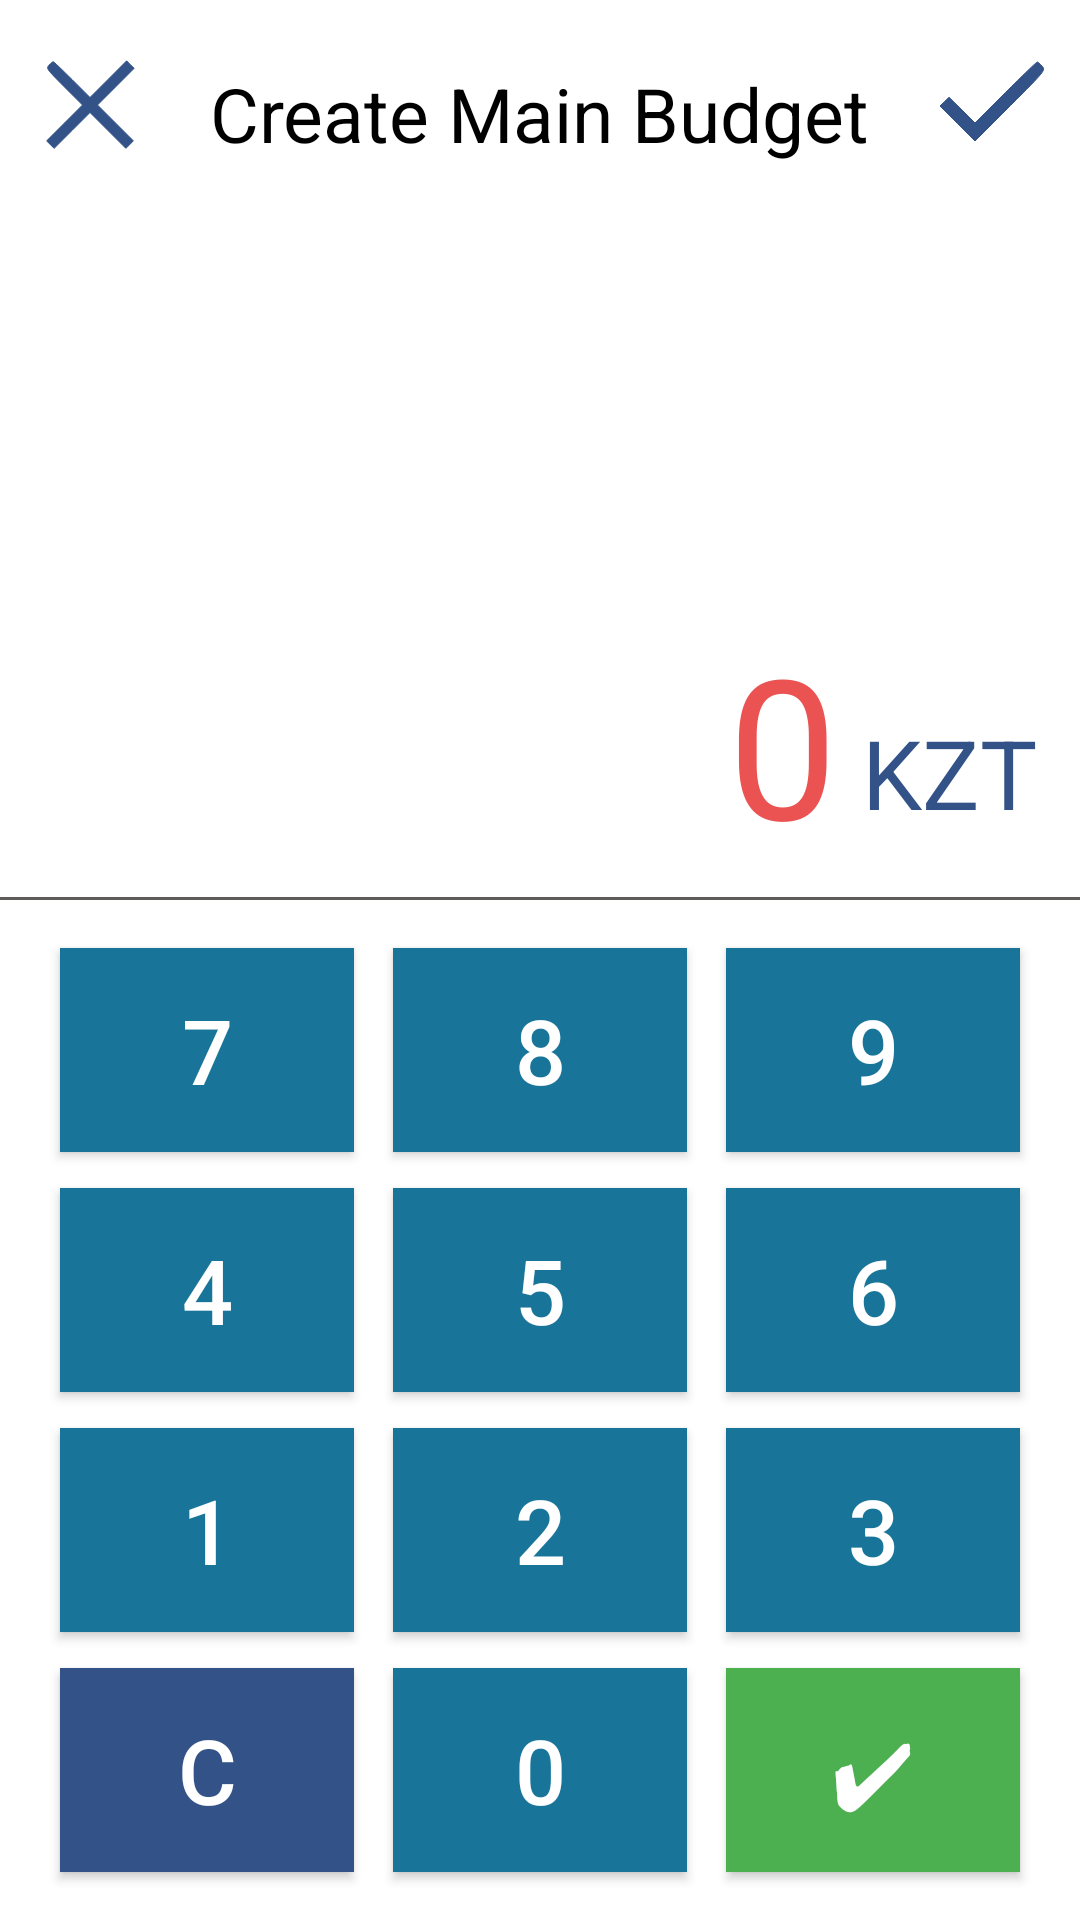

Here is an Android app screen rendered from its layout file. Give the layout XML and the strings, colors and styles it references.
<!-- AndroidManifest.xml: application theme Theme.BudgetingApp -->
<!-- res/layout/activity_add_edit_budget.xml -->
<?xml version="1.0" encoding="utf-8"?>
<androidx.constraintlayout.widget.ConstraintLayout xmlns:android="http://schemas.android.com/apk/res/android"
    xmlns:app="http://schemas.android.com/apk/res-auto"
    xmlns:tools="http://schemas.android.com/tools"
    android:layout_width="match_parent"
    android:layout_height="match_parent"
    tools:context=".activity.AddEditBudgetActivity">

    <LinearLayout
        android:id="@+id/row0"
        android:layout_width="match_parent"
        android:layout_height="80dp"
        android:layout_marginBottom="10dp"
        android:orientation="horizontal"
        app:layout_constraintBottom_toBottomOf="parent"
        app:layout_constraintLeft_toLeftOf="parent"
        app:layout_constraintRight_toRightOf="parent"
        tools:layout_editor_absoluteX="1dp"
        tools:layout_editor_absoluteY="1dp">

        <com.google.android.material.button.MaterialButton
            android:id="@+id/buttonClear"
            android:layout_width="wrap_content"
            android:layout_height="match_parent"
            android:layout_marginStart="20dp"
            android:layout_weight="1"
            android:backgroundTint="@color/secondary_blue"
            android:text="C"
            android:textSize="30sp"
            app:cornerRadius="0dp"/>

        <com.google.android.material.button.MaterialButton
            android:id="@+id/buttonZero"
            android:layout_width="wrap_content"
            android:layout_height="match_parent"
            android:layout_marginStart="13dp"
            android:layout_weight="1"
            android:backgroundTint="@color/metallic_seaweed"
            android:text="0"
            android:textSize="30sp"
            app:cornerRadius="0dp"/>

        <com.google.android.material.button.MaterialButton
            android:id="@+id/buttonDone"
            android:layout_width="wrap_content"
            android:layout_height="match_parent"
            android:layout_marginStart="13dp"
            android:layout_marginEnd="20dp"
            android:layout_weight="1"
            android:backgroundTint="#4CAF50"
            android:text="✔"
            android:textSize="30sp"
            app:cornerRadius="0dp"/>
    </LinearLayout>

    <LinearLayout
        android:id="@+id/row1"
        android:layout_width="match_parent"
        android:layout_height="80dp"
        android:orientation="horizontal"
        app:layout_constraintBottom_toTopOf="@id/row0"
        app:layout_constraintLeft_toLeftOf="parent"
        app:layout_constraintRight_toRightOf="parent"
        tools:layout_editor_absoluteX="1dp"
        tools:layout_editor_absoluteY="1dp">

        <com.google.android.material.button.MaterialButton
            android:id="@+id/buttonOne"
            android:layout_width="wrap_content"
            android:layout_height="match_parent"
            android:layout_marginStart="20dp"
            android:layout_weight="1"
            android:backgroundTint="@color/metallic_seaweed"
            android:text="1"
            android:textSize="30sp"
            app:cornerRadius="0dp"/>

        <com.google.android.material.button.MaterialButton
            android:id="@+id/buttonTwo"
            android:layout_width="wrap_content"
            android:layout_height="match_parent"
            android:layout_marginStart="13dp"
            android:layout_weight="1"
            android:backgroundTint="@color/metallic_seaweed"
            android:text="2"
            android:textSize="30sp"
            app:cornerRadius="0dp"/>

        <com.google.android.material.button.MaterialButton
            android:id="@+id/buttonThree"
            android:layout_width="wrap_content"
            android:layout_height="match_parent"
            android:layout_marginStart="13dp"
            android:layout_marginEnd="20dp"
            android:layout_weight="1"
            android:backgroundTint="@color/metallic_seaweed"
            android:text="3"
            android:textSize="30sp"
            app:cornerRadius="0dp"/>
    </LinearLayout>

    <LinearLayout
        android:id="@+id/row2"
        android:layout_width="match_parent"
        android:layout_height="80dp"
        android:orientation="horizontal"
        app:layout_constraintBottom_toTopOf="@id/row1"
        app:layout_constraintLeft_toLeftOf="parent"
        app:layout_constraintRight_toRightOf="parent"
        tools:layout_editor_absoluteX="1dp"
        tools:layout_editor_absoluteY="1dp">

        <com.google.android.material.button.MaterialButton
            android:id="@+id/buttonFour"
            android:layout_width="wrap_content"
            android:layout_height="match_parent"
            android:layout_marginStart="20dp"
            android:layout_weight="1"
            android:backgroundTint="@color/metallic_seaweed"
            android:text="4"
            android:textSize="30sp"
            app:cornerRadius="0dp"/>

        <com.google.android.material.button.MaterialButton
            android:id="@+id/buttonFive"
            android:layout_width="wrap_content"
            android:layout_height="match_parent"
            android:layout_marginStart="13dp"
            android:layout_weight="1"
            android:backgroundTint="@color/metallic_seaweed"
            android:text="5"
            android:textSize="30sp"
            app:cornerRadius="0dp"/>

        <com.google.android.material.button.MaterialButton
            android:id="@+id/buttonSix"
            android:layout_width="wrap_content"
            android:layout_height="match_parent"
            android:layout_marginStart="13dp"
            android:layout_marginEnd="20dp"
            android:layout_weight="1"
            android:backgroundTint="@color/metallic_seaweed"
            android:text="6"
            android:textSize="30sp"
            app:cornerRadius="0dp"/>
    </LinearLayout>

    <LinearLayout
        android:id="@+id/row3"
        android:layout_width="match_parent"
        android:layout_height="80dp"
        android:orientation="horizontal"
        app:layout_constraintBottom_toTopOf="@id/row2"
        app:layout_constraintLeft_toLeftOf="parent"
        app:layout_constraintRight_toRightOf="parent"
        tools:layout_editor_absoluteX="1dp"
        tools:layout_editor_absoluteY="1dp">

        <com.google.android.material.button.MaterialButton
            android:id="@+id/buttonSeven"
            android:layout_width="wrap_content"
            android:layout_height="match_parent"
            android:layout_marginStart="20dp"
            android:layout_weight="1"
            android:backgroundTint="@color/metallic_seaweed"
            android:text="7"
            android:textSize="30sp"
            app:cornerRadius="0dp"/>

        <com.google.android.material.button.MaterialButton
            android:id="@+id/buttonEight"
            android:layout_width="wrap_content"
            android:layout_height="match_parent"
            android:layout_marginStart="13dp"
            android:layout_weight="1"
            android:backgroundTint="@color/metallic_seaweed"
            android:text="8"
            android:textSize="30sp"
            app:cornerRadius="0dp"/>

        <com.google.android.material.button.MaterialButton
            android:id="@+id/buttonNine"
            android:layout_width="wrap_content"
            android:layout_height="match_parent"
            android:layout_marginStart="13dp"
            android:layout_marginEnd="20dp"
            android:layout_weight="1"
            android:backgroundTint="@color/metallic_seaweed"
            android:text="9"
            android:textSize="30sp"
            app:cornerRadius="0dp"/>
    </LinearLayout>

    <View
        android:id="@+id/divider"
        android:layout_width="match_parent"
        android:layout_height="1dp"
        android:background="#605B5B"
        app:layout_constraintBottom_toTopOf="@+id/row3"
        app:layout_constraintEnd_toEndOf="parent"
        app:layout_constraintStart_toStartOf="parent"
        android:layout_marginBottom="10dp" />

    <TextView
        android:id="@+id/textViewAmount"
        android:layout_width="wrap_content"
        android:layout_height="wrap_content"
        android:layout_marginEnd="8dp"
        android:layout_marginBottom="8dp"
        android:text="0"
        android:textColor="@color/fire_opal"
        android:textSize="65sp"
        app:layout_constraintBottom_toTopOf="@+id/divider"
        app:layout_constraintEnd_toStartOf="@+id/textViewCurrency" />

    <TextView
        android:id="@+id/textViewCurrency"
        android:layout_width="wrap_content"
        android:layout_height="wrap_content"
        android:layout_marginBottom="20dp"
        android:text="KZT"
        android:textColor="@color/secondary_blue"
        android:textSize="32sp"
        app:layout_constraintBottom_toTopOf="@+id/divider"
        app:layout_constraintEnd_toEndOf="parent"
        app:layout_constraintHorizontal_bias="0.953"
        app:layout_constraintStart_toStartOf="parent" />

    <TextView
        android:id="@+id/textViewCategory"
        android:layout_width="wrap_content"
        android:layout_height="wrap_content"
        android:layout_marginStart="24dp"
        android:layout_marginTop="15dp"
        android:visibility="gone"
        android:text="Category: "
        android:textColor="@color/secondary_blue"
        android:textSize="20sp"
        app:layout_constraintStart_toStartOf="parent"
        app:layout_constraintTop_toBottomOf="@+id/header" />

    <view class="androidx.recyclerview.widget.RecyclerView"
        android:id="@+id/recyclerViewCategories"
        android:layout_width="match_parent"
        android:layout_height="wrap_content"
        android:paddingHorizontal="5dp"
        android:layout_marginTop="10dp"
        tools:listitem="@layout/cardview_category_button"
        app:layout_constraintTop_toBottomOf="@id/textViewCategory"
        app:layout_constraintStart_toStartOf="parent"
        android:visibility="gone"/>

    <FrameLayout
        android:id="@+id/header"
        android:layout_width="match_parent"
        android:layout_height="70dp"
        android:paddingTop="10sp"
        android:paddingBottom="10sp"
        android:orientation="horizontal"
        app:layout_constraintTop_toTopOf="parent"
        app:layout_constraintLeft_toLeftOf="parent"
        app:layout_constraintRight_toRightOf="parent"
        tools:layout_editor_absoluteX="1dp"
        tools:layout_editor_absoluteY="1dp">

        <ImageButton
            android:id="@+id/imageButtonClose"
            android:layout_width="50dp"
            android:layout_height="50dp"
            android:layout_gravity="start"
            android:background="@null"
            android:layout_marginStart="5dp"
            android:paddingTop="5sp"
            android:paddingBottom="5sp"
            android:scaleType="fitCenter"
            app:srcCompat="@drawable/ic_close" />

        <TextView
            android:id="@+id/textViewHeaderTitle"
            android:layout_width="wrap_content"
            android:layout_height="wrap_content"
            android:layout_marginTop="3sp"
            android:layout_marginStart="20sp"
            android:layout_marginEnd="20sp"
            android:layout_gravity="center"
            android:text="Create Main Budget"
            android:textColor="#000"
            android:textSize="25sp" />

        <ImageButton
            android:id="@+id/imageButtonDone"
            android:layout_width="48dp"
            android:layout_height="48dp"
            android:layout_gravity="end"
            android:layout_marginEnd="5dp"
            android:background="@null"
            android:scaleType="fitCenter"
            app:srcCompat="@drawable/ic_done" />
    </FrameLayout>

</androidx.constraintlayout.widget.ConstraintLayout>
<!-- res/layout/cardview_category_button.xml (included above) -->
<?xml version="1.0" encoding="utf-8"?>
<FrameLayout xmlns:android="http://schemas.android.com/apk/res/android"
    xmlns:app="http://schemas.android.com/apk/res-auto"
    android:layout_width="wrap_content"
    android:layout_height="wrap_content"
    android:layout_marginStart="10dp"
    android:layout_marginEnd="10dp" >

    <com.google.android.material.button.MaterialButton
        android:id="@+id/buttonCategory"
        android:layout_width="wrap_content"
        android:layout_height="wrap_content"
        android:backgroundTint="@color/light_blue"
        android:textColor="#000"
        style="@style/Widget.MaterialComponents.Button.OutlinedButton"
        android:text="Food &amp; Drinks"
        android:textSize="16sp"
        app:cornerRadius="16dp" />

</FrameLayout>
<!-- resources referenced by this layout -->
<resources>
  <color name="fire_opal">#EB5353</color>
  <color name="light_blue">#C4DDFF</color>
  <color name="metallic_seaweed">#187498</color>
  <color name="secondary_blue">#325288</color>
  <!-- drawable ic_close (drawable) -->
  <vector xmlns:android="http://schemas.android.com/apk/res/android"
      android:width="72dp"
      android:height="72dp"
      android:viewportWidth="72"
      android:viewportHeight="72">
    <path
        android:pathData="M11.5,12c-1.9,2.1 -1.7,2.2 9,13l11,11 -10.8,10.8 -10.7,10.7 2.2,2.3 2.3,2.2 10.7,-10.7 10.8,-10.8 10.8,10.8 10.7,10.7 2.3,-2.2 2.2,-2.3 -10.7,-10.7 -10.8,-10.8 11,-11 11,-11 -2.3,-2.2 -2.2,-2.3 -11,11 -11,11 -10.8,-10.8c-5.9,-5.9 -11,-10.7 -11.3,-10.7 -0.3,-0 -1.4,0.9 -2.4,2z"
        android:fillColor="@color/secondary_blue"
        android:strokeColor="@color/secondary_blue"/>
  </vector>
  <!-- drawable ic_done (drawable) -->
  <vector xmlns:android="http://schemas.android.com/apk/res/android"
      android:width="72dp"
      android:height="72dp"
      android:viewportWidth="72"
      android:viewportHeight="72">
    <path
        android:pathData="M42.3,31.2l-15.3,15.3 -6.5,-6.5 -6.5,-6.4 -2.2,2.2 -2.3,2.2 8.8,8.8 8.7,8.7 17.7,-17.7c17.5,-17.5 17.7,-17.7 15.8,-19.8 -1,-1.1 -2.1,-2 -2.4,-2 -0.3,-0 -7.5,6.9 -15.8,15.2z"
        android:fillColor="@color/secondary_blue"
        android:strokeColor="@color/secondary_blue"/>
  </vector>
  <style name="Theme.BudgetingApp" parent="Theme.MaterialComponents.DayNight.NoActionBar">
          
          <item name="colorPrimary">@color/purple_500</item>
          <item name="colorPrimaryVariant">@color/purple_700</item>
          <item name="colorOnPrimary">@color/white</item>
          
          <item name="colorSecondary">@color/teal_200</item>
          <item name="colorSecondaryVariant">@color/teal_700</item>
          <item name="colorOnSecondary">@color/black</item>
          
          <item name="android:statusBarColor" tools:targetApi="l">?attr/colorPrimaryVariant</item>
          
  
      </style>
  <color name="purple_500">#FF6200EE</color>
  <color name="purple_700">#FF3700B3</color>
  <color name="white">#FFFFFFFF</color>
  <color name="teal_200">#FF03DAC5</color>
  <color name="teal_700">#FF018786</color>
  <color name="black">#FF000000</color>
</resources>
